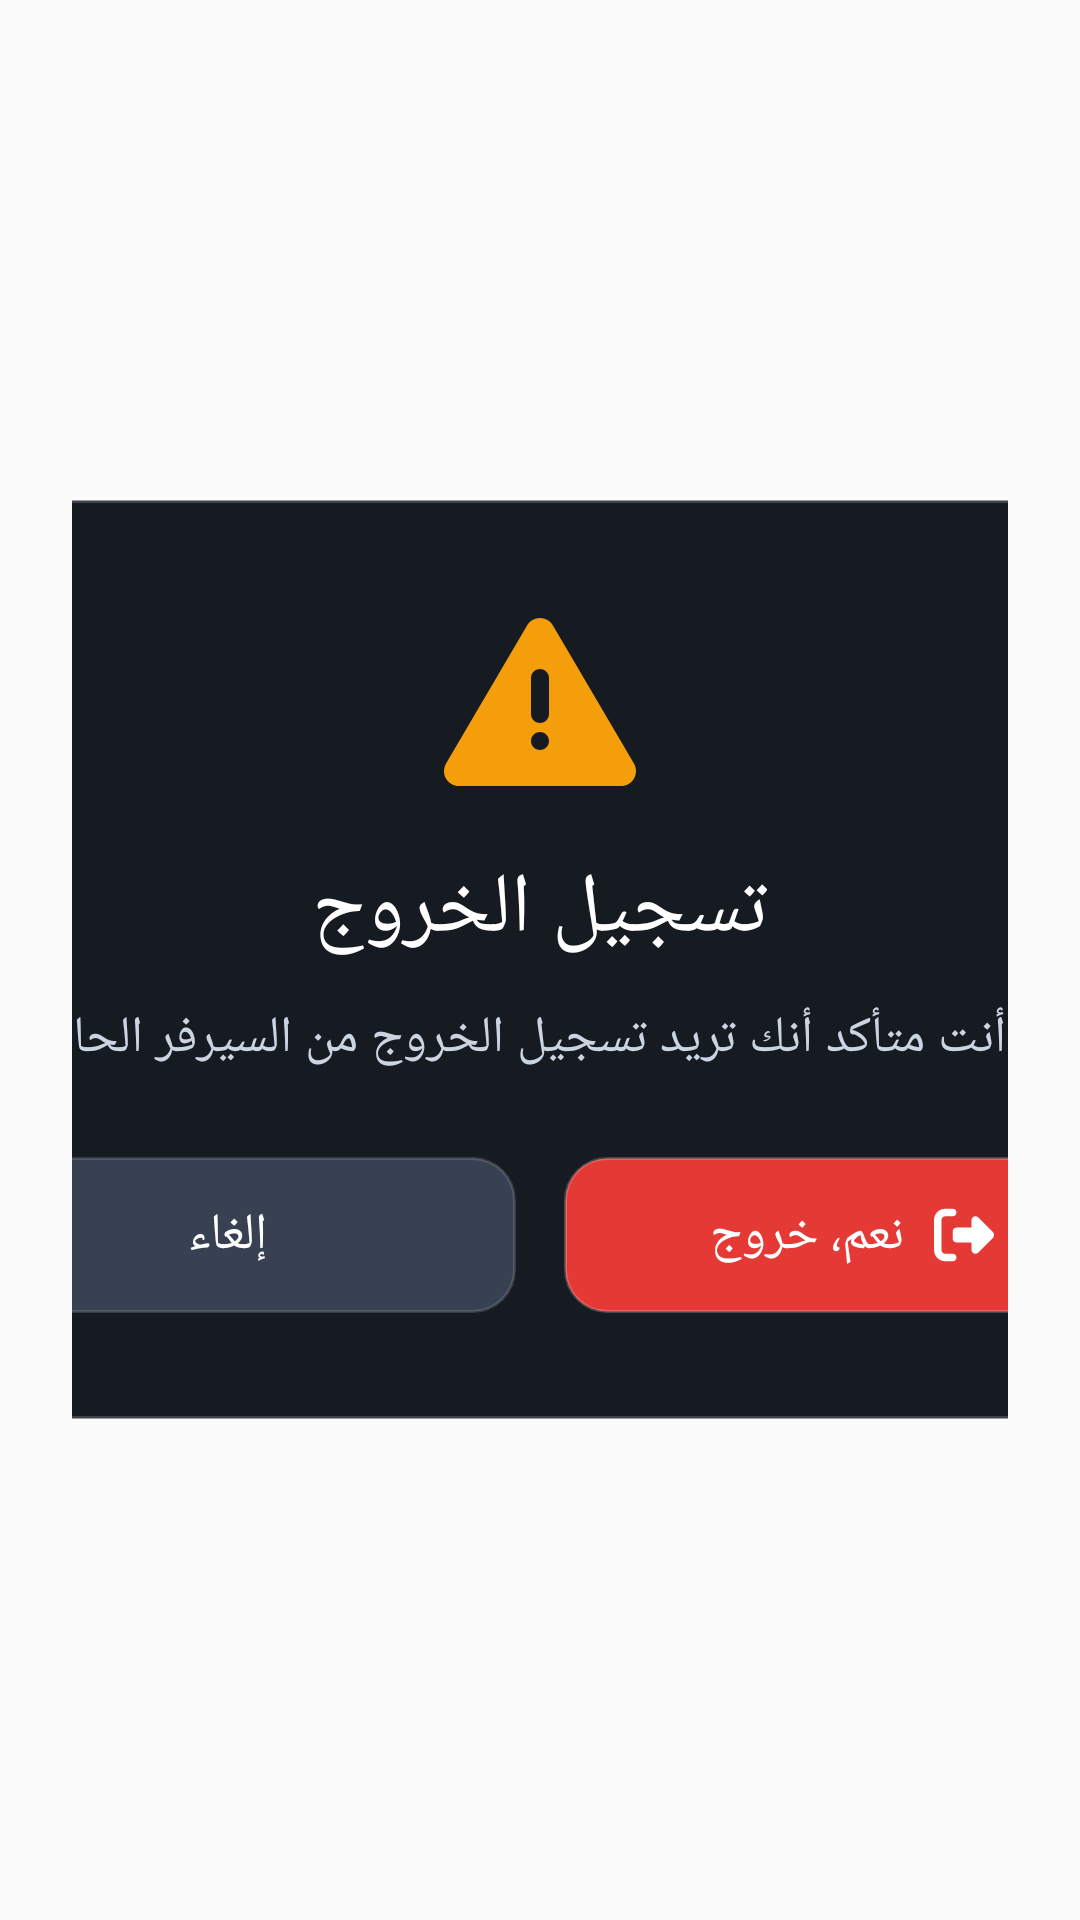

Reconstruct the res/layout file that produces this screen, plus the resources it refers to.
<!-- AndroidManifest.xml: application theme AppTheme -->
<!-- res/layout/nat_dialog_logout.xml -->
<?xml version="1.0" encoding="utf-8"?>
<FrameLayout xmlns:android="http://schemas.android.com/apk/res/android"
    xmlns:app="http://schemas.android.com/apk/res-auto"
    android:layout_width="match_parent"
    android:layout_height="wrap_content"
    android:layout_gravity="center"
    android:layoutDirection="rtl"
    android:padding="24dp">

    <LinearLayout
        android:id="@+id/dialog_logout_card"
        android:layout_width="480dp"
        android:layout_height="wrap_content"
        android:layout_gravity="center"
        android:background="@drawable/nat_bg_dialog_card"
        android:gravity="center_horizontal"
        android:orientation="vertical"
        android:paddingStart="40dp"
        android:paddingTop="36dp"
        android:paddingEnd="40dp"
        android:paddingBottom="36dp">

        <ImageView
            android:layout_width="64dp"
            android:layout_height="64dp"
            android:layout_marginBottom="18dp"
            android:contentDescription="تحذير"
            android:src="@drawable/fa_triangle_exclamation" />

        <TextView
            style="@style/NatText.Black"
            android:layout_width="wrap_content"
            android:layout_height="wrap_content"
            android:layout_marginBottom="12dp"
            android:text="تسجيل الخروج"
            android:textSize="28sp" />

        <TextView
            style="@style/NatText"
            android:layout_width="wrap_content"
            android:layout_height="wrap_content"
            android:layout_marginBottom="28dp"
            android:gravity="center"
            android:lineSpacingMultiplier="1.3"
            android:text="هل أنت متأكد أنك تريد تسجيل الخروج من السيرفر الحالي؟"
            android:textColor="@color/nat_soft"
            android:textSize="17sp" />

        <LinearLayout
            android:layout_width="match_parent"
            android:layout_height="wrap_content"
            android:gravity="center"
            android:orientation="horizontal">

            <LinearLayout
                android:id="@+id/dialog_btn_confirm"
                android:layout_width="0dp"
                android:layout_height="52dp"
                android:layout_weight="1"
                android:background="@drawable/nat_btn_danger"
                android:clickable="true"
                android:focusable="true"
                android:gravity="center"
                android:orientation="horizontal">

                <ImageView
                    android:layout_width="20dp"
                    android:layout_height="20dp"
                    android:layout_marginEnd="10dp"
                    android:src="@drawable/fa_right_from_bracket"
                    app:tint="#FFFFFFFF" />

                <TextView
                    style="@style/NatText.ExtraBold"
                    android:layout_width="wrap_content"
                    android:layout_height="wrap_content"
                    android:text="نعم، خروج"
                    android:textSize="17sp" />
            </LinearLayout>

            <View
                android:layout_width="16dp"
                android:layout_height="1dp" />

            <LinearLayout
                android:id="@+id/dialog_btn_cancel"
                android:layout_width="0dp"
                android:layout_height="52dp"
                android:layout_weight="1"
                android:background="@drawable/nat_btn_secondary"
                android:clickable="true"
                android:focusable="true"
                android:gravity="center"
                android:orientation="horizontal">

                <TextView
                    style="@style/NatText.ExtraBold"
                    android:layout_width="wrap_content"
                    android:layout_height="wrap_content"
                    android:text="إلغاء"
                    android:textSize="17sp" />
            </LinearLayout>
        </LinearLayout>
    </LinearLayout>
</FrameLayout>
<!-- resources referenced by this layout -->
<resources>
  <color name="nat_soft">#FFCBD5E1</color>
  <!-- drawable fa_right_from_bracket (drawable) -->
  <?xml version="1.0" encoding="utf-8"?>
  <vector xmlns:android="http://schemas.android.com/apk/res/android"
      android:width="24.00dp"
      android:height="24dp"
      android:viewportWidth="512"
      android:viewportHeight="512"
      android:autoMirrored="false">
      <path android:fillColor="#FFFFFFFF" android:pathData="M377.9 105.9L500.7 228.7c7.2 7.2 11.3 17.1 11.3 27.3s-4.1 20.1-11.3 27.3L377.9 406.1c-6.4 6.4-15 9.9-24 9.9c-18.7 0-33.9-15.2-33.9-33.9l0-62.1-128 0c-17.7 0-32-14.3-32-32l0-64c0-17.7 14.3-32 32-32l128 0 0-62.1c0-18.7 15.2-33.9 33.9-33.9c9 0 17.6 3.6 24 9.9zM160 96L96 96c-17.7 0-32 14.3-32 32l0 256c0 17.7 14.3 32 32 32l64 0c17.7 0 32 14.3 32 32s-14.3 32-32 32l-64 0c-53 0-96-43-96-96L0 128C0 75 43 32 96 32l64 0c17.7 0 32 14.3 32 32s-14.3 32-32 32z"/>
  </vector>
  <!-- drawable fa_triangle_exclamation (drawable) -->
  <vector xmlns:android="http://schemas.android.com/apk/res/android"
      android:width="24dp"
      android:height="24dp"
      android:viewportWidth="512"
      android:viewportHeight="512">
    <path
        android:fillColor="#FFF59E0B"
        android:pathData="M256,32c14.2,0 27.3,7.5 34.5,19.8l216,368c7.3,12.4 7.3,27.7 0.2,40.1S486.3,480 472,480L40,480c-14.3,0-27.4,-7.7-34.7,-20.1s-7,-27.8 0.2,-40.1l216,-368C228.7,39.5 241.8,32 256,32zM256,336c-13.3,0 -24,10.7 -24,24s10.7,24 24,24 24,-10.7 24,-24 -10.7,-24 -24,-24zM232,192l0,96c0,13.3 10.7,24 24,24s24,-10.7 24,-24l0,-96c0,-13.3 -10.7,-24 -24,-24s-24,10.7 -24,24z"/>
  </vector>
  <!-- drawable nat_bg_dialog_card (drawable) -->
  <?xml version="1.0" encoding="utf-8"?>
  <shape xmlns:android="http://schemas.android.com/apk/res/android"
      android:shape="rectangle">
      <solid android:color="#FF161B22" />
      <corners android:radius="24dp" />
      <stroke android:width="1.5dp" android:color="#2EFFFFFF" />
  </shape>
  <!-- drawable nat_btn_danger (drawable) -->
  <?xml version="1.0" encoding="utf-8"?>
  <selector xmlns:android="http://schemas.android.com/apk/res/android">
      <item android:state_focused="true">
          <shape android:shape="rectangle">
              <solid android:color="#FFB71C1C"/>
              <corners android:radius="14dp"/>
              <stroke android:width="2.5dp" android:color="#FFFFFFFF"/>
          </shape>
      </item>
      <item android:state_pressed="true">
          <shape android:shape="rectangle">
              <solid android:color="#FFB71C1C"/>
              <corners android:radius="14dp"/>
          <stroke android:width="2.5dp" android:color="#FFFFFFFF"/></shape>
      </item>
      <item>
          <shape android:shape="rectangle">
              <solid android:color="#FFE53935"/>
              <corners android:radius="14dp"/>
              <stroke android:width="1dp" android:color="#33FFFFFF"/>
          </shape>
      </item>
  </selector>
  <style name="NatText">
          <item name="android:textColor">@color/nat_white</item>
          <item name="android:fontFamily">@font/tajawal_bold</item>
          <item name="fontFamily">@font/tajawal_bold</item>
          <item name="android:includeFontPadding">false</item>
      </style>
  <style name="NatText.Black">
          <item name="android:fontFamily">@font/tajawal_black</item>
          <item name="fontFamily">@font/tajawal_black</item>
      </style>
  <style name="NatText.ExtraBold">
          <item name="android:fontFamily">@font/tajawal_extrabold</item>
          <item name="fontFamily">@font/tajawal_extrabold</item>
      </style>
  <style name="AppTheme" parent="Theme.AppCompat.Light.DarkActionBar">
          
          <item name="colorPrimary">@color/colorPrimary</item>
          <item name="colorPrimaryDark">@color/colorPrimaryDark</item>
          <item name="colorAccent">@color/colorAccent</item>
      </style>
  <color name="nat_white">#FFFFFFFF</color>
  <color name="colorPrimary">#2e7d32</color>
  <color name="colorPrimaryDark">#0a0d12</color>
  <color name="colorAccent">#4caf50</color>
</resources>
